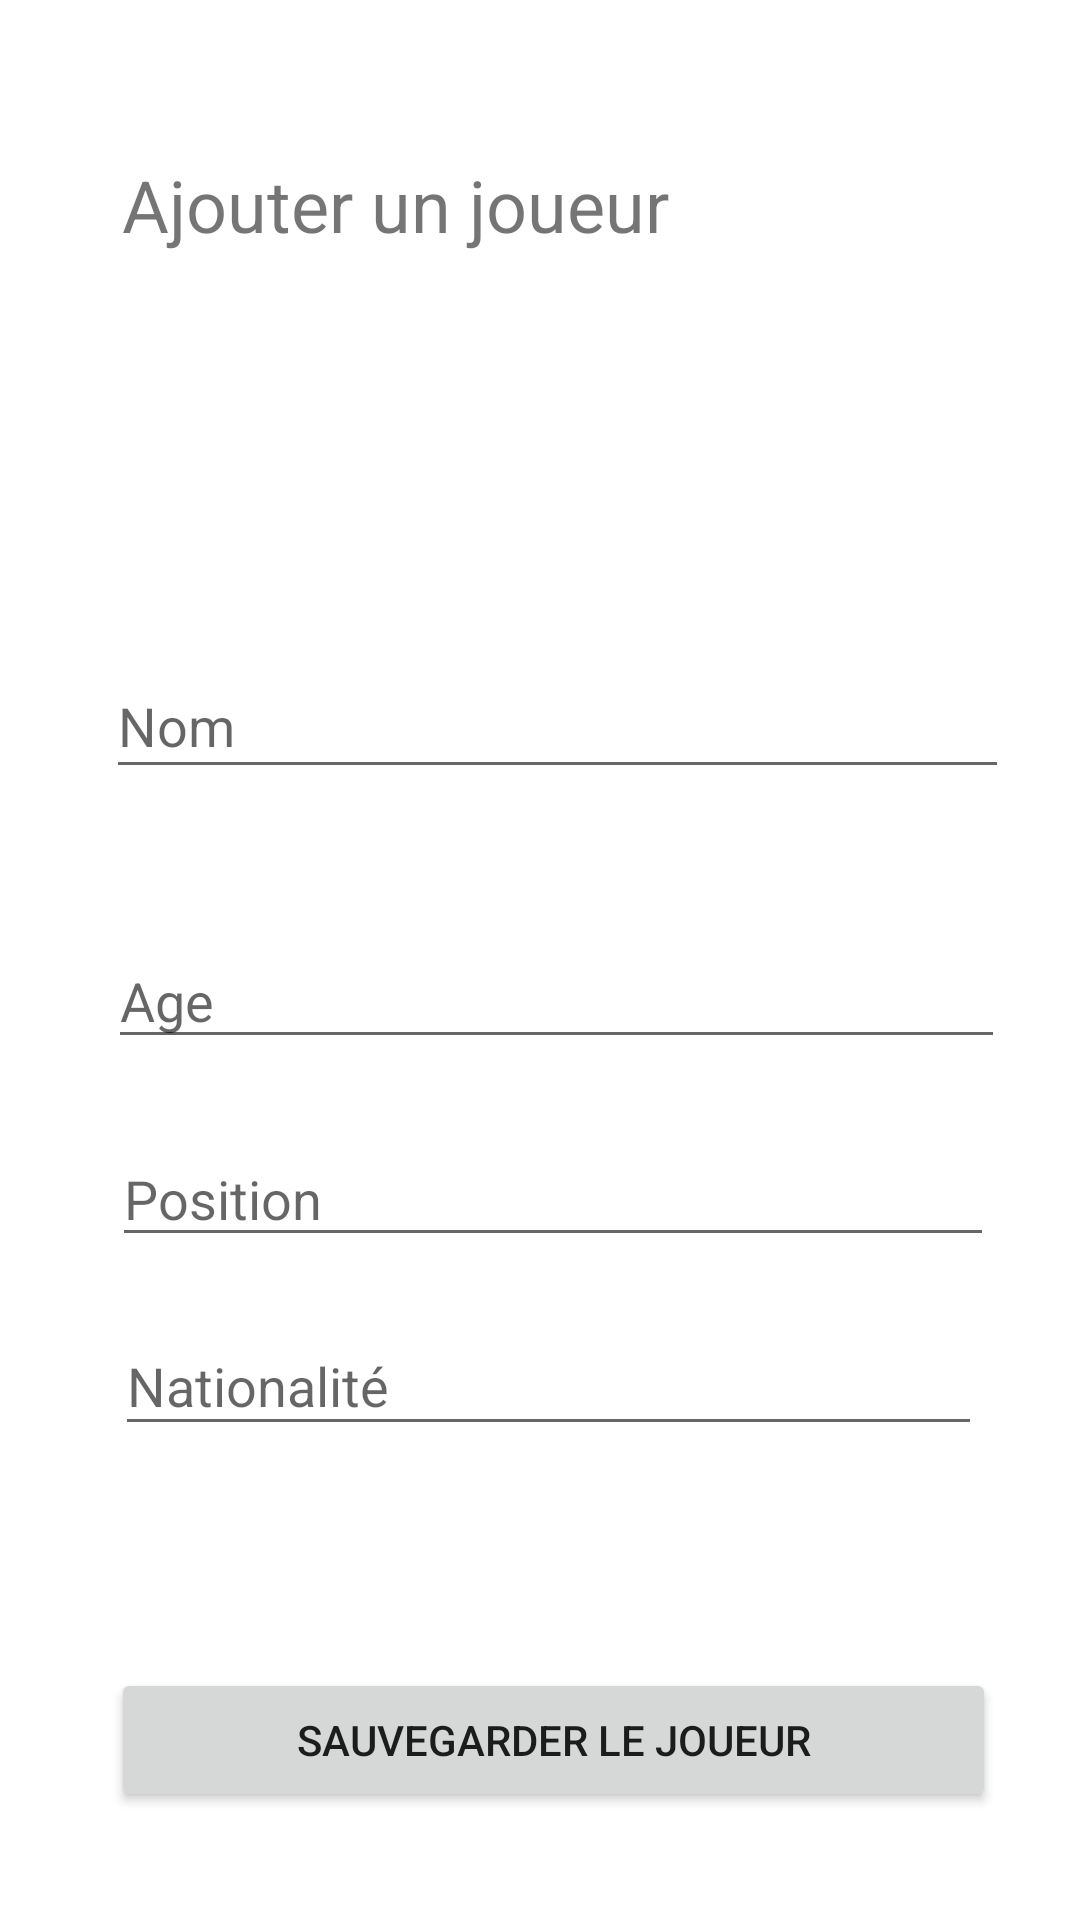

Produce the Android XML layout that renders to this screen, including the resource entries it uses.
<!-- AndroidManifest.xml: application theme Theme.Tp2SifMarchane -->
<!-- res/layout/activity_ajout_joueur.xml -->
<?xml version="1.0" encoding="utf-8"?>
<androidx.constraintlayout.widget.ConstraintLayout xmlns:android="http://schemas.android.com/apk/res/android"
    xmlns:app="http://schemas.android.com/apk/res-auto"
    xmlns:tools="http://schemas.android.com/tools"
    android:layout_width="match_parent"
    android:layout_height="match_parent"
    tools:context=".AjoutJoueurActivity">

    <TextView
        android:id="@+id/tvAjouterJoueur"
        android:layout_width="279dp"
        android:layout_height="50dp"
        android:layout_marginTop="52dp"
        android:text="Ajouter un joueur"
        android:textSize="24sp"
        app:layout_constraintEnd_toEndOf="parent"
        app:layout_constraintStart_toStartOf="parent"
        app:layout_constraintTop_toTopOf="parent" />

    <EditText
        android:id="@+id/etNomJoueur"
        android:layout_width="301dp"
        android:layout_height="45dp"
        android:layout_marginTop="116dp"
        android:ems="10"
        android:inputType="textPersonName"
        android:hint="Nom"
        app:layout_constraintEnd_toEndOf="parent"
        app:layout_constraintHorizontal_bias="0.6"
        app:layout_constraintStart_toStartOf="parent"
        app:layout_constraintTop_toBottomOf="@+id/tvAjouterJoueur" />

    <EditText
        android:id="@+id/etAge"
        android:layout_width="299dp"
        android:layout_height="42dp"
        android:layout_marginTop="48dp"
        android:ems="10"
        android:inputType="number"
        android:hint="Age"
        app:layout_constraintEnd_toEndOf="parent"
        app:layout_constraintHorizontal_bias="0.589"
        app:layout_constraintStart_toStartOf="parent"
        app:layout_constraintTop_toBottomOf="@+id/etNomJoueur" />

    <EditText
        android:id="@+id/etPosition"
        android:layout_width="294dp"
        android:layout_height="42dp"
        android:layout_marginTop="24dp"
        android:ems="10"
        android:hint="Position"
        android:inputType="textPersonName"
        app:layout_constraintEnd_toEndOf="parent"
        app:layout_constraintHorizontal_bias="0.564"
        app:layout_constraintStart_toStartOf="parent"
        app:layout_constraintTop_toBottomOf="@+id/etAge" />

    <EditText
        android:id="@+id/etNationalite"
        android:layout_width="289dp"
        android:layout_height="43dp"
        android:layout_marginTop="20dp"
        android:ems="10"
        android:inputType="textPersonName"
        android:hint="Nationalité"
        app:layout_constraintEnd_toEndOf="parent"
        app:layout_constraintHorizontal_bias="0.54"
        app:layout_constraintStart_toStartOf="parent"
        app:layout_constraintTop_toBottomOf="@+id/etPosition" />

    <Button
        android:id="@+id/btnSauvegarderJoueur"
        android:layout_width="295dp"
        android:layout_height="48dp"
        android:layout_marginTop="56dp"
        android:text="Sauvegarder le joueur"
        app:layout_constraintBottom_toBottomOf="parent"
        app:layout_constraintEnd_toEndOf="parent"
        app:layout_constraintHorizontal_bias="0.568"
        app:layout_constraintStart_toStartOf="parent"
        app:layout_constraintTop_toBottomOf="@+id/etNationalite"
        app:layout_constraintVertical_bias="0.331" />
</androidx.constraintlayout.widget.ConstraintLayout>
<!-- resources referenced by this layout -->
<resources>
  <style name="Theme.Tp2SifMarchane" parent="Theme.MaterialComponents.DayNight.DarkActionBar">
          
          <item name="colorPrimary">@color/purple_500</item>
          <item name="colorPrimaryVariant">@color/purple_700</item>
          <item name="colorOnPrimary">@color/white</item>
          
          <item name="colorSecondary">@color/teal_200</item>
          <item name="colorSecondaryVariant">@color/teal_700</item>
          <item name="colorOnSecondary">@color/black</item>
          
          <item name="android:statusBarColor" tools:targetApi="l">?attr/colorPrimaryVariant</item>
          
      </style>
  <!-- not gathered from this repository: default colours our renderer supplied (Android Studio template values) -->
  <color name="purple_500">#FF6200EE</color>
  <color name="purple_700">#FF3700B3</color>
  <color name="teal_200">#FF03DAC5</color>
  <color name="teal_700">#FF018786</color>
  <color name="black">#FF000000</color>
  <color name="white">#FFFFFFFF</color>
</resources>
